4-way image classification set "tool_crops" from GitHub (SSimplex2003/ProjectBrothereye); label vocabulary: cutting, measure, place part, screwing.

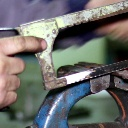
Label: measure

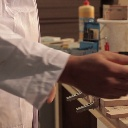
Label: screwing

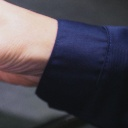
Label: place part

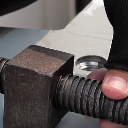
Label: screwing

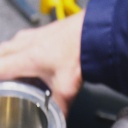
Label: place part

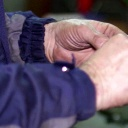
Label: measure
